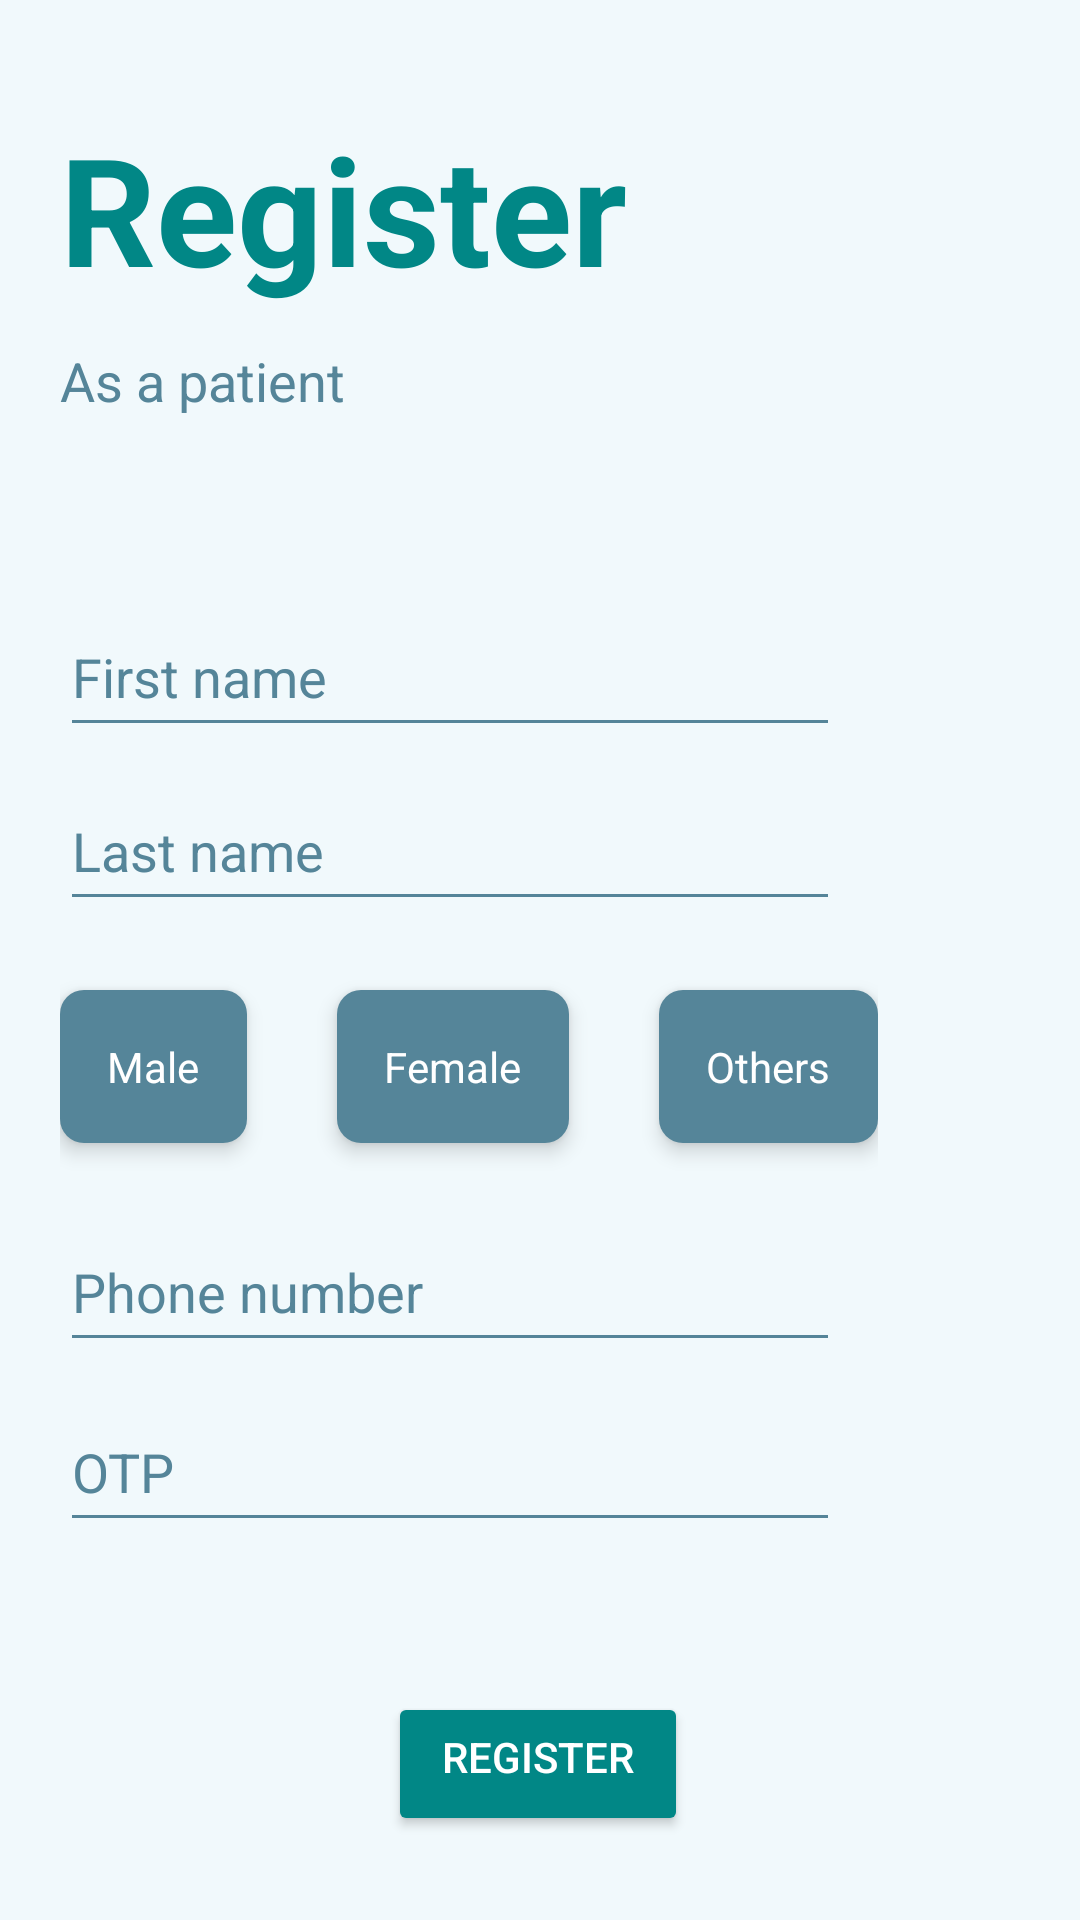

Android layout source for this screen:
<!-- AndroidManifest.xml: application theme Theme.SmartPrescription -->
<!-- res/layout/activity_sign_in_patient.xml -->
<?xml version="1.0" encoding="utf-8"?>
<androidx.constraintlayout.widget.ConstraintLayout xmlns:android="http://schemas.android.com/apk/res/android"
    xmlns:app="http://schemas.android.com/apk/res-auto"
    xmlns:tools="http://schemas.android.com/tools"
    android:layout_width="match_parent"
    android:layout_height="match_parent"
    android:background="@color/Light_mode"
    tools:context=".sign_in_patient">

    <androidx.constraintlayout.widget.Guideline
        android:id="@+id/guideline4"
        android:layout_width="wrap_content"
        android:layout_height="wrap_content"
        android:orientation="vertical"
        app:layout_constraintGuide_begin="20dp" />

    <TextView
        android:id="@+id/idRegisterPatient"
        android:layout_width="wrap_content"
        android:layout_height="wrap_content"
        android:layout_marginTop="36dp"
        android:layout_marginEnd="158dp"
        android:text="@string/register"
        android:textAlignment="textStart"
        android:textColor="@color/design_default_color_secondary_variant"
        android:textSize="50sp"
        android:textStyle="bold"
        app:layout_constraintEnd_toEndOf="parent"
        app:layout_constraintHorizontal_bias="0.0"
        app:layout_constraintStart_toStartOf="@+id/guideline4"
        app:layout_constraintTop_toTopOf="parent" />

    <TextView
        android:id="@+id/textView"
        android:layout_width="wrap_content"
        android:layout_height="wrap_content"
        android:layout_marginTop="12dp"
        android:layout_marginEnd="299dp"
        android:text="@string/as_a_patient"
        android:textColor="@color/dark_color"
        android:textSize="18sp"
        app:layout_constraintEnd_toEndOf="parent"
        app:layout_constraintHorizontal_bias="0.0"
        app:layout_constraintStart_toStartOf="@+id/guideline4"
        app:layout_constraintTop_toBottomOf="@+id/idRegisterPatient" />

    <EditText
        android:id="@+id/idPatientLastName"
        android:layout_width="260dp"
        android:layout_height="50dp"
        android:layout_marginTop="8dp"
        android:layout_marginEnd="112dp"
        android:autofillHints=""
        android:backgroundTint="@color/dark_color"
        android:ems="10"
        android:hint="@string/patient_last_name"
        android:inputType="textPersonName"
        android:textColor="@color/dark_color"
        android:textColorHint="@color/dark_color"
        app:layout_constraintEnd_toEndOf="parent"
        app:layout_constraintHorizontal_bias="0.0"
        app:layout_constraintStart_toStartOf="@+id/guideline4"
        app:layout_constraintTop_toBottomOf="@+id/idPatientFirstName" />

    <EditText
        android:id="@+id/idPatientFirstName"
        android:layout_width="260dp"
        android:layout_height="50dp"
        android:layout_marginTop="60dp"
        android:layout_marginEnd="112dp"
        android:autofillHints=""
        android:backgroundTint="@color/dark_color"
        android:ems="10"
        android:hint="@string/patient_first_name"
        android:inputType="textPersonName"
        android:textColor="@color/dark_color"
        android:textColorHint="@color/dark_color"
        app:layout_constraintEnd_toEndOf="parent"
        app:layout_constraintHorizontal_bias="0.0"
        app:layout_constraintStart_toStartOf="@+id/guideline4"
        app:layout_constraintTop_toBottomOf="@+id/textView" />

    <EditText
        android:id="@+id/idPatientPhone"
        android:layout_width="260dp"
        android:layout_height="50dp"
        android:layout_marginTop="8dp"
        android:layout_marginEnd="112dp"
        android:autofillHints=""
        android:backgroundTint="@color/dark_color"
        android:ems="10"
        android:hint="@string/patient_phone_number"
        android:inputType="phone"
        android:textColor="@color/dark_color"
        android:textColorHint="@color/dark_color"
        app:layout_constraintEnd_toEndOf="parent"
        app:layout_constraintHorizontal_bias="0.0"
        app:layout_constraintStart_toStartOf="@+id/guideline4"
        app:layout_constraintTop_toBottomOf="@+id/genderGroup" />

    <Button
        android:id="@+id/idPatientRegitserbtn"
        android:layout_width="wrap_content"
        android:layout_height="wrap_content"
        android:layout_marginTop="50dp"
        android:backgroundTint="@color/design_default_color_secondary_variant"
        android:gravity="center_horizontal"
        android:paddingHorizontal="18sp"
        android:paddingVertical="12sp"
        android:text="@string/register"
        android:textColor="@color/white"
        app:layout_constraintEnd_toEndOf="parent"
        app:layout_constraintHorizontal_bias="0.498"
        app:layout_constraintStart_toStartOf="parent"
        app:layout_constraintTop_toBottomOf="@+id/idOTP"
        tools:ignore="DuplicateSpeakableTextCheck,TextContrastCheck" />

    <RadioGroup
        android:id="@+id/genderGroup"
        android:layout_width="wrap_content"
        android:layout_height="wrap_content"
        android:layout_marginTop="8dp"
        android:orientation="horizontal"
        app:layout_constraintEnd_toEndOf="parent"
        app:layout_constraintHorizontal_bias="0.0"
        app:layout_constraintStart_toStartOf="@+id/guideline4"
        app:layout_constraintTop_toBottomOf="@+id/idPatientLastName">

        <RadioButton
            android:layout_width="wrap_content"
            android:layout_height="wrap_content"
            android:layout_marginTop="15dp"
            android:layout_marginEnd="15dp"
            android:layout_marginBottom="15dp"
            android:background="@drawable/gender_selector"
            android:button="@android:color/transparent"
            android:elevation="4dp"
            android:padding="16dp"
            android:text="@string/male"
            android:textColor="@color/white"
            tools:layout_editor_absoluteX="42dp"
            tools:layout_editor_absoluteY="656dp" />

        <RadioButton
            android:layout_width="wrap_content"
            android:layout_height="wrap_content"
            android:layout_margin="15dp"
            android:background="@drawable/gender_selector"
            android:button="@android:color/transparent"
            android:elevation="4dp"
            android:padding="16dp"
            android:text="@string/female"
            android:textColor="@color/white"
            tools:layout_editor_absoluteX="42dp"
            tools:layout_editor_absoluteY="656dp" />

        <RadioButton
            android:layout_width="wrap_content"
            android:layout_height="wrap_content"
            android:layout_marginStart="15dp"
            android:layout_marginTop="15dp"
            android:layout_marginBottom="15dp"
            android:background="@drawable/gender_selector"
            android:button="@android:color/transparent"
            android:elevation="4dp"
            android:padding="16dp"
            android:text="@string/others"
            android:textColor="@color/white"
            tools:layout_editor_absoluteX="42dp"
            tools:layout_editor_absoluteY="656dp" />

    </RadioGroup>

    <EditText
        android:id="@+id/idOTP"
        android:layout_width="260dp"
        android:layout_height="50dp"
        android:layout_marginTop="10dp"
        android:autofillHints=""
        android:backgroundTint="@color/dark_color"
        android:ems="10"
        android:hint="@string/otp"
        android:inputType="textPersonName"
        android:textColor="@color/dark_color"
        android:textColorHint="@color/dark_color"
        app:layout_constraintEnd_toEndOf="parent"
        app:layout_constraintHorizontal_bias="0.0"
        app:layout_constraintStart_toStartOf="@+id/guideline4"
        app:layout_constraintTop_toBottomOf="@+id/idPatientPhone" />


</androidx.constraintlayout.widget.ConstraintLayout>
<!-- resources referenced by this layout -->
<resources>
  <color name="Light_mode">#F1F9FC</color>
  <color name="dark_color">#558599</color>
  <color name="white">#FFFFFFFF</color>
  <!-- drawable gender_selector (drawable) -->
  <?xml version="1.0" encoding="utf-8"?>
  <selector xmlns:android="http://schemas.android.com/apk/res/android">
      <item android:state_checked="true"
          android:drawable="@drawable/gender_selected"/>
      <item android:state_checked="false"
          android:drawable="@drawable/gender_radio"/>
  </selector>
  <string name="as_a_patient">As a patient</string>
  <string name="female">Female</string>
  <string name="male">Male</string>
  <string name="others">Others</string>
  <string name="otp">OTP</string>
  <string name="patient_first_name">First name</string>
  <string name="patient_last_name">Last name</string>
  <string name="patient_phone_number">Phone number</string>
  <string name="register">Register</string>
  <style name="Theme.SmartPrescription" parent="Theme.MaterialComponents.DayNight.NoActionBar">
          
          <item name="colorPrimary">@color/purple_500</item>
          <item name="colorPrimaryVariant">@color/purple_700</item>
          <item name="colorOnPrimary">@color/white</item>
          
          <item name="colorSecondary">@color/teal_200</item>
          <item name="colorSecondaryVariant">@color/teal_700</item>
          <item name="colorOnSecondary">@color/black</item>
          
          <item name="android:statusBarColor" tools:targetApi="l">?attr/colorPrimaryVariant</item>
          
      </style>
  <!-- drawable gender_selected (drawable) -->
  <?xml version="1.0" encoding="utf-8"?>
  <shape android:shape="rectangle" xmlns:android="http://schemas.android.com/apk/res/android">
      <solid android:color="@color/design_default_color_secondary_variant"/>
      <corners android:radius="8dp"/>
  </shape>
  <!-- drawable gender_radio (drawable) -->
  <?xml version="1.0" encoding="utf-8"?>
  <shape
      android:shape="rectangle"
      xmlns:android="http://schemas.android.com/apk/res/android">
      <solid android:color="@color/dark_color"/>
      <corners android:radius="8dp"/>
  </shape>
  <color name="purple_500">#FF6200EE</color>
  <color name="purple_700">#FF3700B3</color>
  <color name="teal_200">#FF03DAC5</color>
  <color name="teal_700">#FF018786</color>
  <color name="black">#FF000000</color>
</resources>
